Image classification data set "datasets" (ncwillis/Computer-Vision---Hand-Gesture-Recognition on GitHub). Class labels (6): fist, ok train, peace, rad, thumbs up, wave.

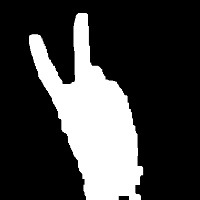
Label: peace

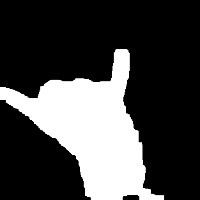
Label: rad

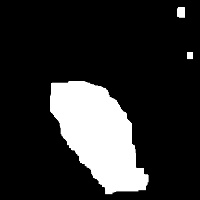
Label: fist

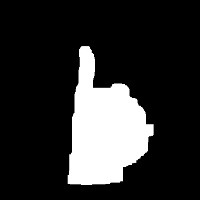
Label: thumbs up

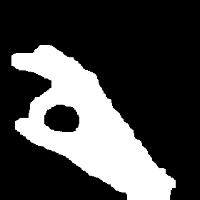
Label: ok train

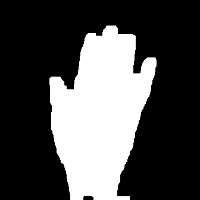
Label: wave
